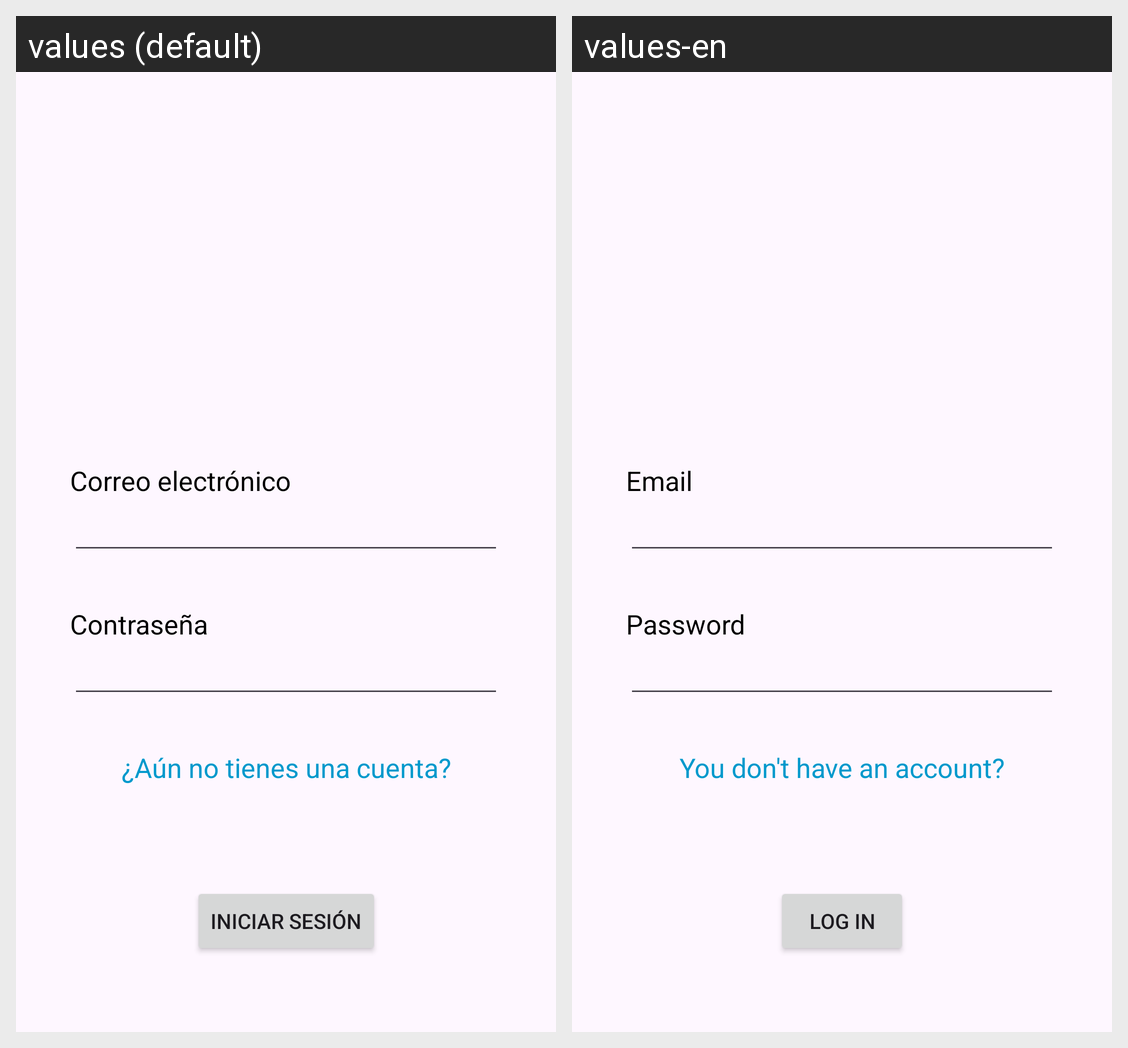

The same Android screen rendered under two of its app's locales, left to right. List the strings drawn on it with the default value and each locale's translation.
Android screen res/layout/fragment_login.xml rendered under 2 locales, left to right: values (default), values-en. Device: Nexus 5 (rendered at 1080×1920; each locale shown at half size, 540×960, under a caption strip naming it); theme Theme.DADM.
Strings drawn on this screen, with the default value and each locale's value (text and hints the layout hard-codes, and strings that could not be matched under every locale, appear in the picture but are not listed):

username
  values: Correo electrónico
  values-en: Email

password
  values: Contraseña
  values-en: Password

label_register
  values: ¿Aún no tienes una cuenta?
  values-en: You don't have an account?

login
  values: Iniciar sesión
  values-en: Log In
